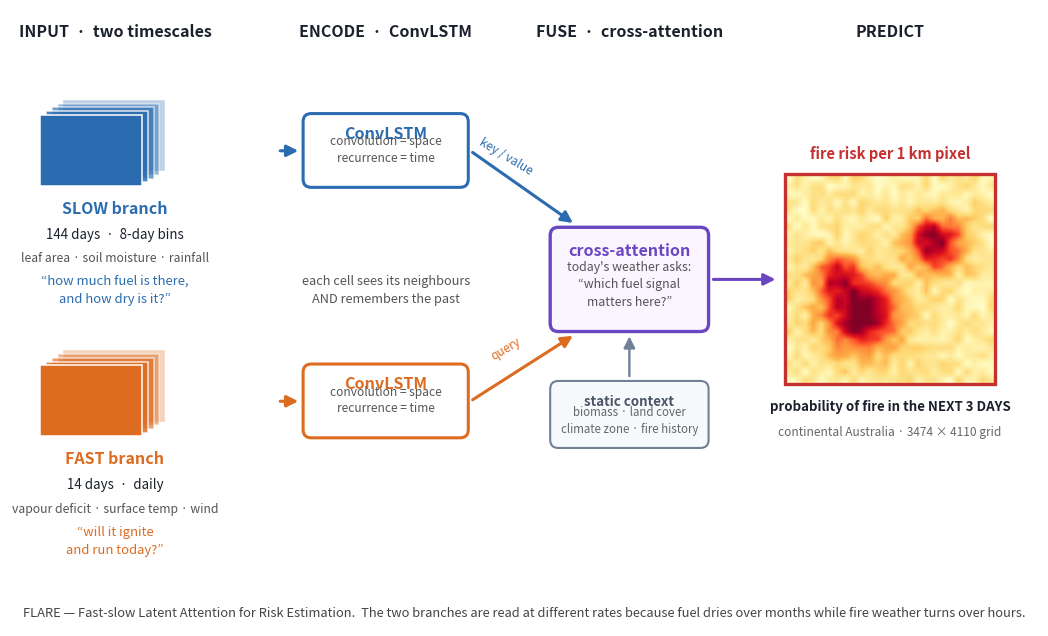

Write Python code to recreate this figure.
"""Clean, self-explanatory architecture overview for FLARE.

Design goal: a reader who has never seen this project should understand the
whole idea in about ten seconds -- two input streams at different timescales,
each read by a ConvLSTM, fused by attention, producing a risk map. Everything
that is not needed for that story (channel counts, layer widths, tensor shapes)
is deliberately left out; those live in the README table instead.
"""
import matplotlib
matplotlib.use("Agg")
import matplotlib.pyplot as plt
import numpy as np
from matplotlib.patches import FancyArrowPatch, FancyBboxPatch, Rectangle

SLOW = "#2b6cb0"; FAST = "#dd6b20"; FUSE = "#6b46c1"; OUT = "#c53030"; INK = "#1a202c"

fig, ax = plt.subplots(figsize=(14.5, 8.0))
ax.set_xlim(0, 15.2); ax.set_ylim(-0.75, 8.35); ax.axis("off")


def box(x, y, w, h, fc, ec, lw=1.8, r=0.12, alpha=1.0, z=2):
    ax.add_patch(FancyBboxPatch((x, y), w, h, boxstyle=f"round,pad=0.02,rounding_size={r}",
                                fc=fc, ec=ec, lw=lw, alpha=alpha, zorder=z))


def arrow(x1, y1, x2, y2, c=INK, lw=2.2, style="-|>", z=4):
    ax.add_patch(FancyArrowPatch((x1, y1), (x2, y2), arrowstyle=style,
                                 mutation_scale=17, lw=lw, color=c, zorder=z,
                                 shrinkA=2, shrinkB=2))


def cube_stack(x, y, n, w, h, color, dx=0.085, dy=0.055):
    """Little stack of map slices = a time series of rasters."""
    for i in range(n - 1, -1, -1):
        a = 0.30 + 0.70 * (1 - i / max(n - 1, 1))
        ax.add_patch(Rectangle((x + i * dx, y + i * dy), w, h, fc=color, ec="white",
                               lw=1.1, alpha=a, zorder=3 + (n - i)))


# ---------------------------------------------------------------- inputs
ax.text(1.55, 7.95, "INPUT  ·  two timescales", fontsize=11.5, fontweight="bold",
        color=INK, ha="center")

cube_stack(0.45, 5.75, 5, 1.5, 1.05, SLOW)
ax.text(1.55, 5.34, "SLOW branch", fontsize=11.5, fontweight="bold", color=SLOW, ha="center")
ax.text(1.55, 4.97, "144 days  ·  8-day bins", fontsize=9.6, color=INK, ha="center")
ax.text(1.55, 4.62, "leaf area · soil moisture · rainfall", fontsize=8.8, color="#555", ha="center")
ax.text(1.55, 4.02, "“how much fuel is there,\nand how dry is it?”", fontsize=9.4, color=SLOW,
        ha="center", style="italic", linespacing=1.5)

cube_stack(0.45, 2.05, 5, 1.5, 1.05, FAST)
ax.text(1.55, 1.64, "FAST branch", fontsize=11.5, fontweight="bold", color=FAST, ha="center")
ax.text(1.55, 1.27, "14 days  ·  daily", fontsize=9.6, color=INK, ha="center")
ax.text(1.55, 0.92, "vapour deficit · surface temp · wind", fontsize=8.8, color="#555", ha="center")
ax.text(1.55, 0.32, "“will it ignite\nand run today?”", fontsize=9.4, color=FAST,
        ha="center", style="italic", linespacing=1.5)

# ---------------------------------------------------------------- encoders
ax.text(5.55, 7.95, "ENCODE  ·  ConvLSTM", fontsize=11.5, fontweight="bold",
        color=INK, ha="center")
for y, col, lab in ((5.75, SLOW, "slow"), (2.05, FAST, "fast")):
    box(4.35, y, 2.4, 1.05, "#ffffff", col, lw=2.2)
    ax.text(5.55, y + 0.70, "ConvLSTM", fontsize=11.5, fontweight="bold", color=col, ha="center")
    ax.text(5.55, y + 0.36, "convolution = space\nrecurrence = time", fontsize=8.6,
            color="#555", ha="center", linespacing=1.35)
    arrow(3.95, y + 0.52, 4.3, y + 0.52, c=col)

ax.text(5.55, 4.02, "each cell sees its neighbours\nAND remembers the past",
        fontsize=9.2, color="#555", ha="center", style="italic", linespacing=1.5)

# ---------------------------------------------------------------- fusion
ax.text(9.15, 7.95, "FUSE  ·  cross-attention", fontsize=11.5, fontweight="bold",
        color=INK, ha="center")
box(8.0, 3.62, 2.3, 1.5, "#faf5ff", FUSE, lw=2.4)
ax.text(9.15, 4.72, "cross-attention", fontsize=11.5, fontweight="bold", color=FUSE, ha="center")
ax.text(9.15, 3.98, "today's weather asks:\n“which fuel signal\nmatters here?”", fontsize=8.9,
        color="#555", ha="center", linespacing=1.45)

arrow(6.8, 6.27, 8.35, 5.18, c=SLOW)
arrow(6.8, 2.57, 8.35, 3.56, c=FAST)
ax.text(7.32, 5.92, "key / value", fontsize=8.6, color=SLOW, ha="center", rotation=-31)
ax.text(7.32, 3.18, "query", fontsize=8.6, color=FAST, ha="center", rotation=31)

# static context
box(8.0, 1.90, 2.3, 0.95, "#f7fafc", "#718096", lw=1.5)
ax.text(9.15, 2.50, "static context", fontsize=9.6, fontweight="bold", color="#4a5568", ha="center")
ax.text(9.15, 2.10, "biomass · land cover\nclimate zone · fire history", fontsize=8.3,
        color="#666", ha="center", linespacing=1.4)
arrow(9.15, 2.90, 9.15, 3.57, c="#718096", lw=1.7)

# ---------------------------------------------------------------- output
ax.text(13.0, 7.95, "PREDICT", fontsize=11.5, fontweight="bold", color=INK, ha="center")
arrow(10.35, 4.37, 11.35, 4.37, c=FUSE)

rng = np.random.default_rng(3)
risk = rng.random((26, 26)) * 0.28
yy, xx = np.mgrid[0:26, 0:26]
for cy, cx, s, a in ((8, 9, 3.1, 0.95), (17, 18, 2.4, 0.85), (13, 6, 1.9, 0.6)):
    risk += a * np.exp(-((yy - cy) ** 2 + (xx - cx) ** 2) / (2 * s ** 2))
ax.imshow(np.clip(risk, 0, 1), extent=[11.45, 14.55, 2.82, 5.92], cmap="YlOrRd",
          origin="lower", zorder=3, interpolation="bilinear")
ax.add_patch(Rectangle((11.45, 2.82), 3.1, 3.1, fc="none", ec=OUT, lw=2.4, zorder=5))
ax.text(13.0, 6.15, "fire risk per 1 km pixel", fontsize=10.6, fontweight="bold",
        color=OUT, ha="center")
ax.text(13.0, 2.42, "probability of fire in the NEXT 3 DAYS", fontsize=9.6,
        color=INK, ha="center", fontweight="bold")
ax.text(13.0, 2.06, "continental Australia · 3474 × 4110 grid", fontsize=8.6,
        color="#666", ha="center")

ax.text(7.6, -0.62,
        "FLARE — Fast-slow Latent Attention for Risk Estimation.  The two branches are read at "
        "different rates because fuel dries over months while fire weather turns over hours.",
        fontsize=9.3, color="#444", ha="center", style="italic")

fig.savefig("fig_flare_architecture.png", dpi=300, bbox_inches="tight", facecolor="white")
print("wrote figures/fig_flare_architecture.png")
